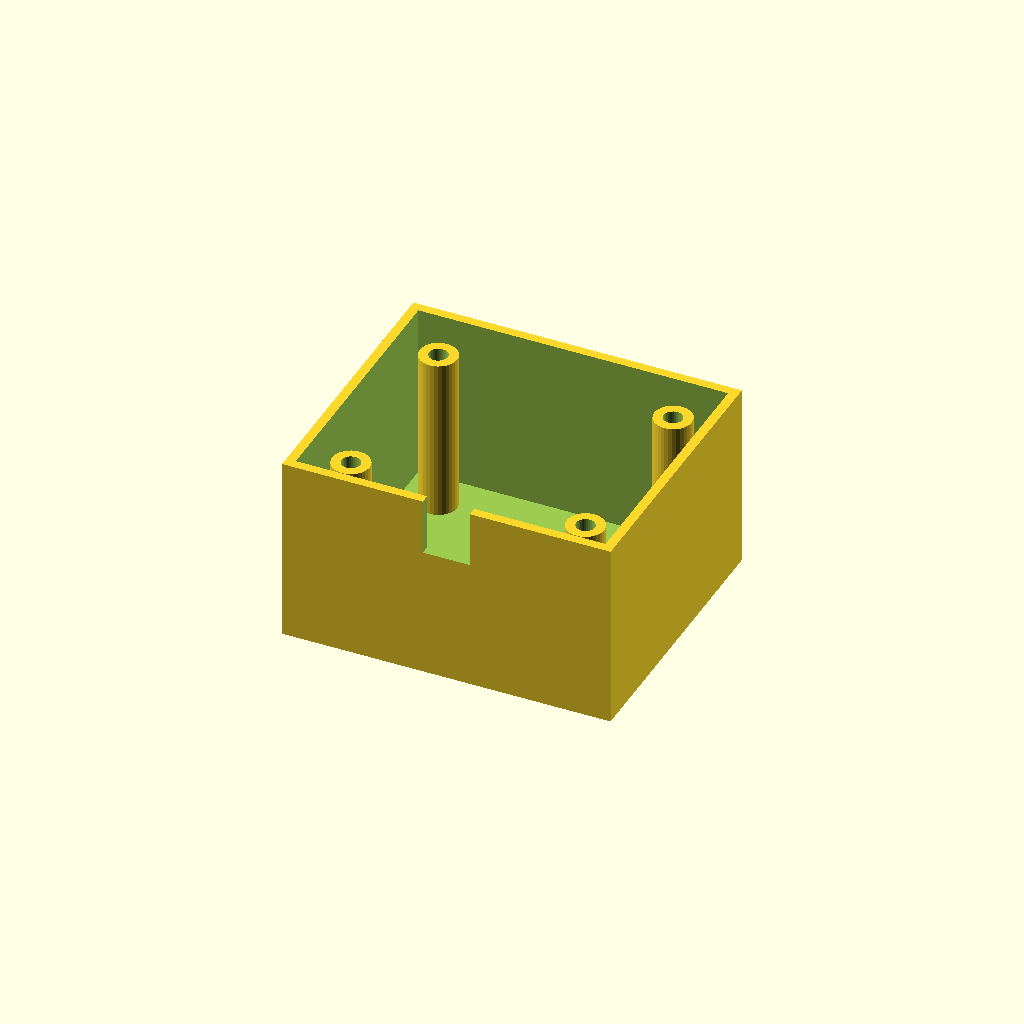
Cell 1: the model at its default parameters.
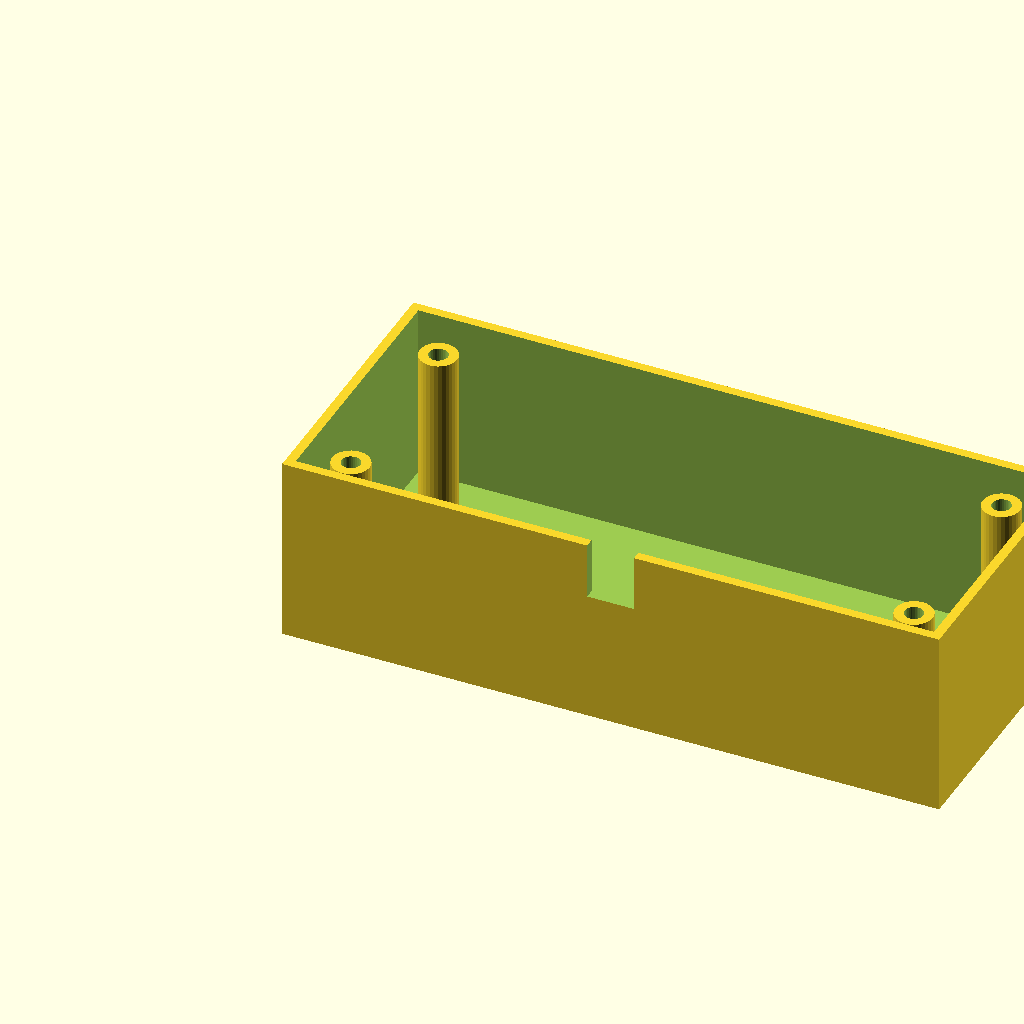
Cell 2: the same model with box_l = 140.
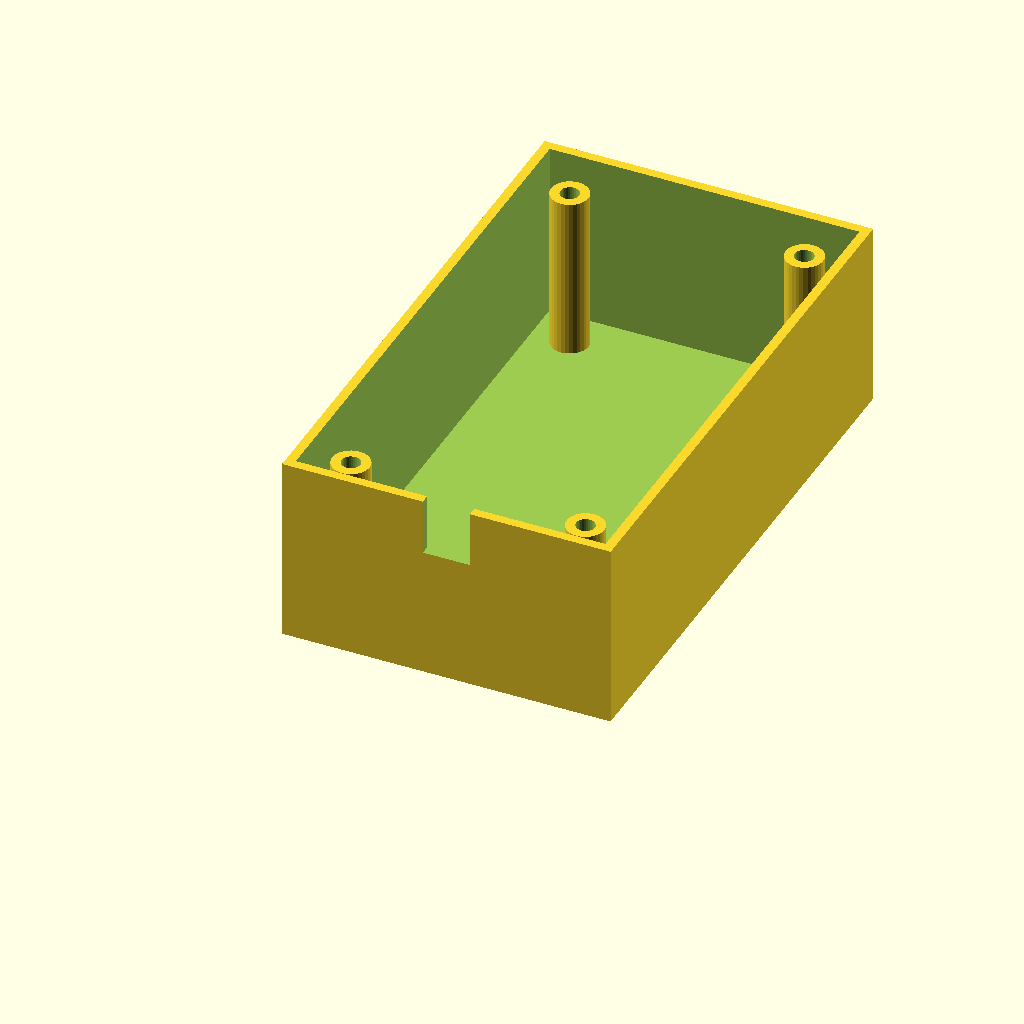
Cell 3 — box_w set to 120, the other parameters unchanged.
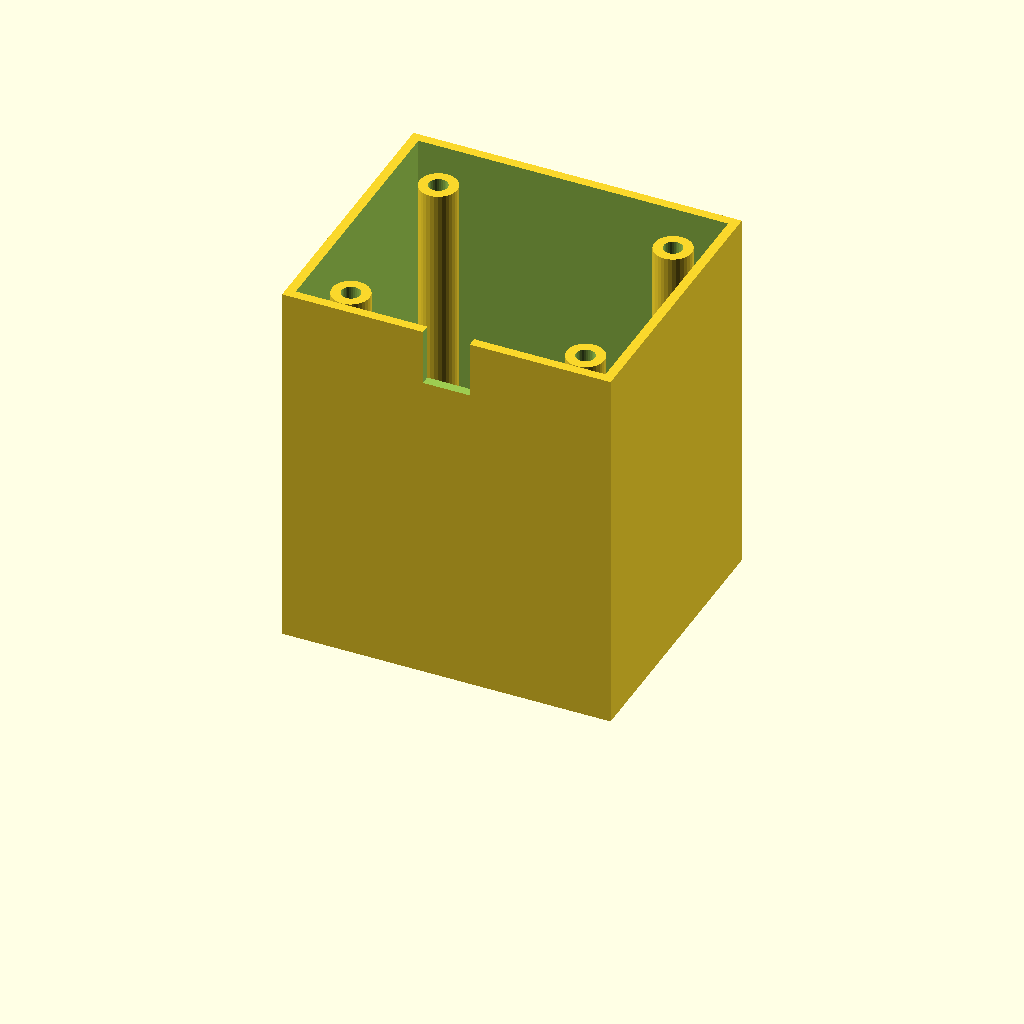
Cell 4: box_h = 80 (everything else at default).
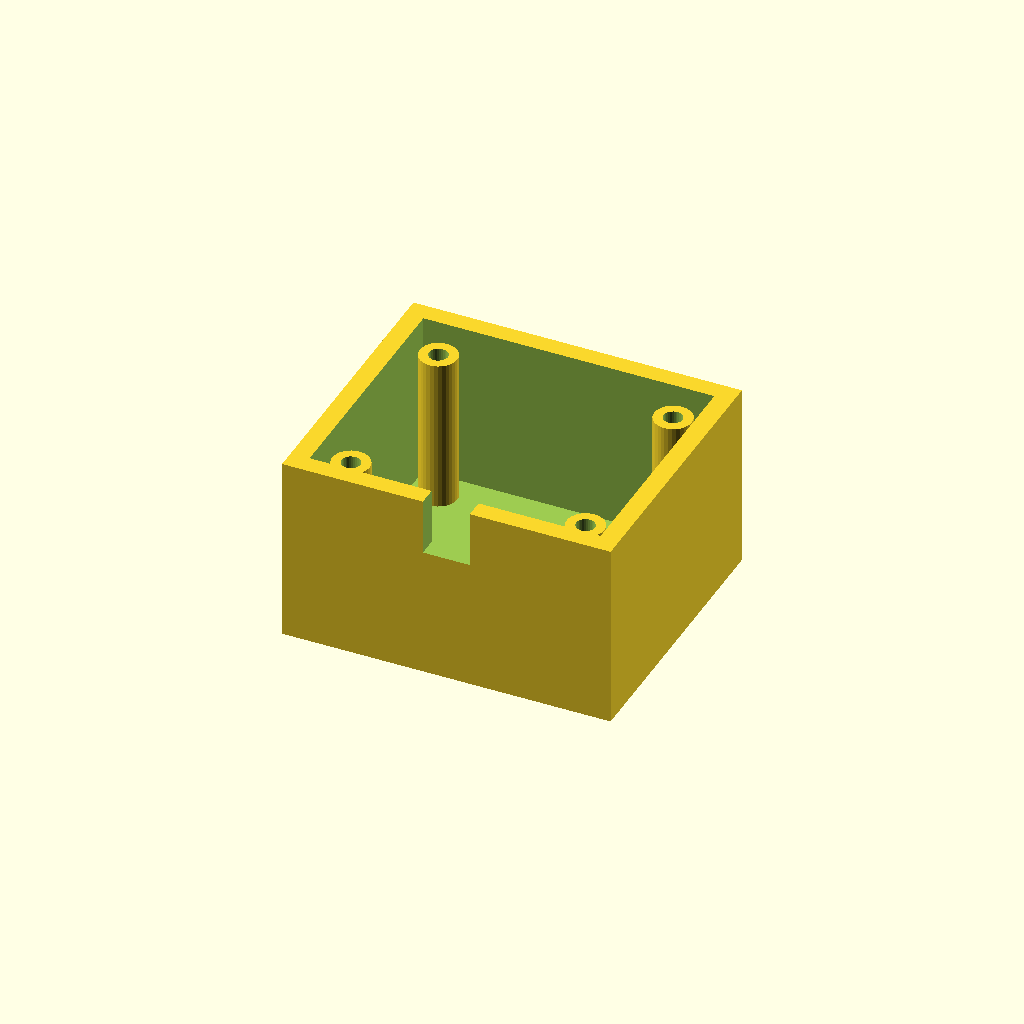
Cell 5: wall_t = 4 (everything else at default).
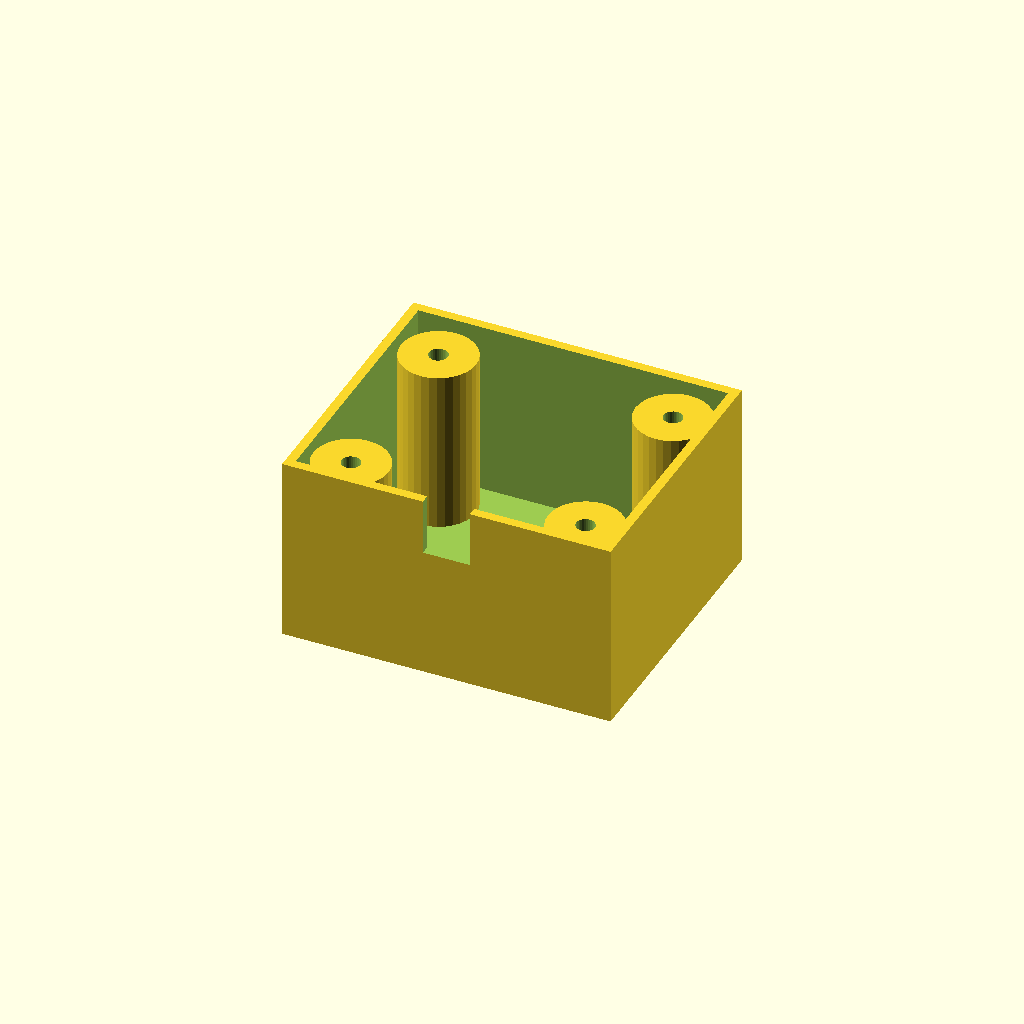
Cell 6 — boss_r set to 8, the other parameters unchanged.
One fixed orthographic camera (rotation 55°, 0°, 25°; colour scheme Cornfield) for every cell.
The OpenSCAD source (optional_data/data/solid3/enclosurebox/part_0041.scad):
$fn = 32;

// ----------------------------------------------------------------------
// Enclosure box: both enclosure
// ----------------------------------------------------------------------

// --- parameters (mm) ---
box_l = 70;               // outer length, X
box_w = 60;               // outer width, Y
box_h = 40;               // outer height
wall_t = 2;               // wall thickness
boss_r = 4;               // corner boss radius
hole_r = 2;               // boss screw hole radius
boss_in = 10;             // boss inset from the corners
notch_w = 10;             // cable notch width
notch_h = 12;             // cable notch height

inner_h = box_h - wall_t;  // cavity depth
boss_h = inner_h - 2;  // corner boss height

difference() {
  union() {
    difference() {
      cube([box_l, box_w, box_h]);
      translate([wall_t, wall_t, wall_t])
        cube([box_l - 2 * wall_t, box_w - 2 * wall_t, box_h]);
    }
    for (sx = [0, 1], sy = [0, 1])
      translate([sx ? box_l - boss_in : boss_in,
                 sy ? box_w - boss_in : boss_in, wall_t - 1])
        difference() {
          cylinder(r = boss_r, h = boss_h);
          translate([0, 0, boss_h - 4])
            cylinder(r = hole_r, h = 5);
        }
  }
  translate([box_l / 2 - notch_w / 2, -1, box_h - notch_h])
    cube([notch_w, wall_t + 2, notch_h + 1]);
}
Customizer parameters (derived from the source; name, type, default, range or options):
box_l: number, default 70
box_w: number, default 60
box_h: number, default 40
wall_t: number, default 2
boss_r: number, default 4
hole_r: number, default 2
boss_in: number, default 10
notch_w: number, default 10
notch_h: number, default 12
